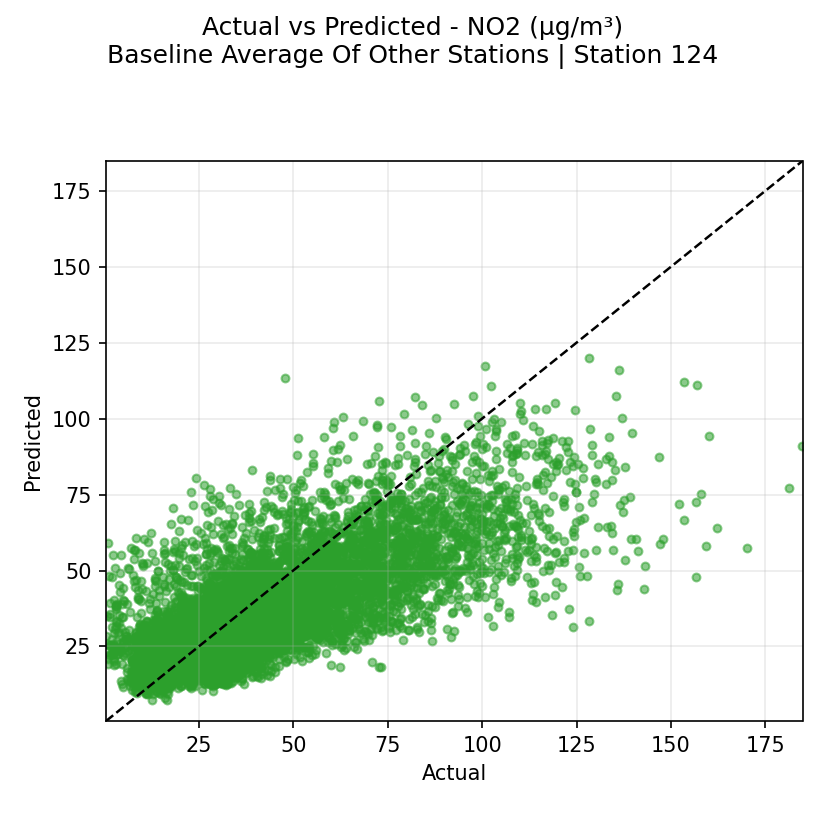

Data behind this chart, as committed beside it:
actual, prediction
42.37, 38.11
38.3, 35.78
35.75, 34.1
44.98, 36.87
52.08, 37.26
52.8, 39.17
55.42, 37.68
46.38, 37.84
36.55, 36.59
39.88, 33.82
41.65, 34.07
39.35, 34.05
38.65, 35.81
40.35, 36.86
38.6, 36.51
39.2, 38.19
39.48, 38.75
52.42, 39.29
56.22, 39.94
54.18, 41.8
49.9, 44.19
48.62, 45.13
47.92, 44.53
43.38, 43.79
39.85, 38.54
46.12, 35.26
33.15, 33.53
25.2, 32.25
26.45, 33.85
30.95, 33.96
39.88, 32.67
38.42, 33.32
31.35, 33.69
36.05, 34.56
36.25, 35.66
35.15, 37.05
39.45, 40.3
46.88, 43.47
46.8, 44.57
53.62, 46.04
54.25, 47.81
62.75, 50.97
57.55, 51.08
47.68, 49.55
46.18, 47.83
45.08, 48.18
42.28, 45.26
42.25, 43.5
36.98, 41.17
31.3, 37.32
26.75, 36.2
23.0, 36.32
19.5, 36.23
20.27, 38.72
23.38, 38.64
32.2, 36.66
39.9, 36.28
46.22, 40.62
59.98, 46.12
77.7, 59.36
... 7,669 more rows
